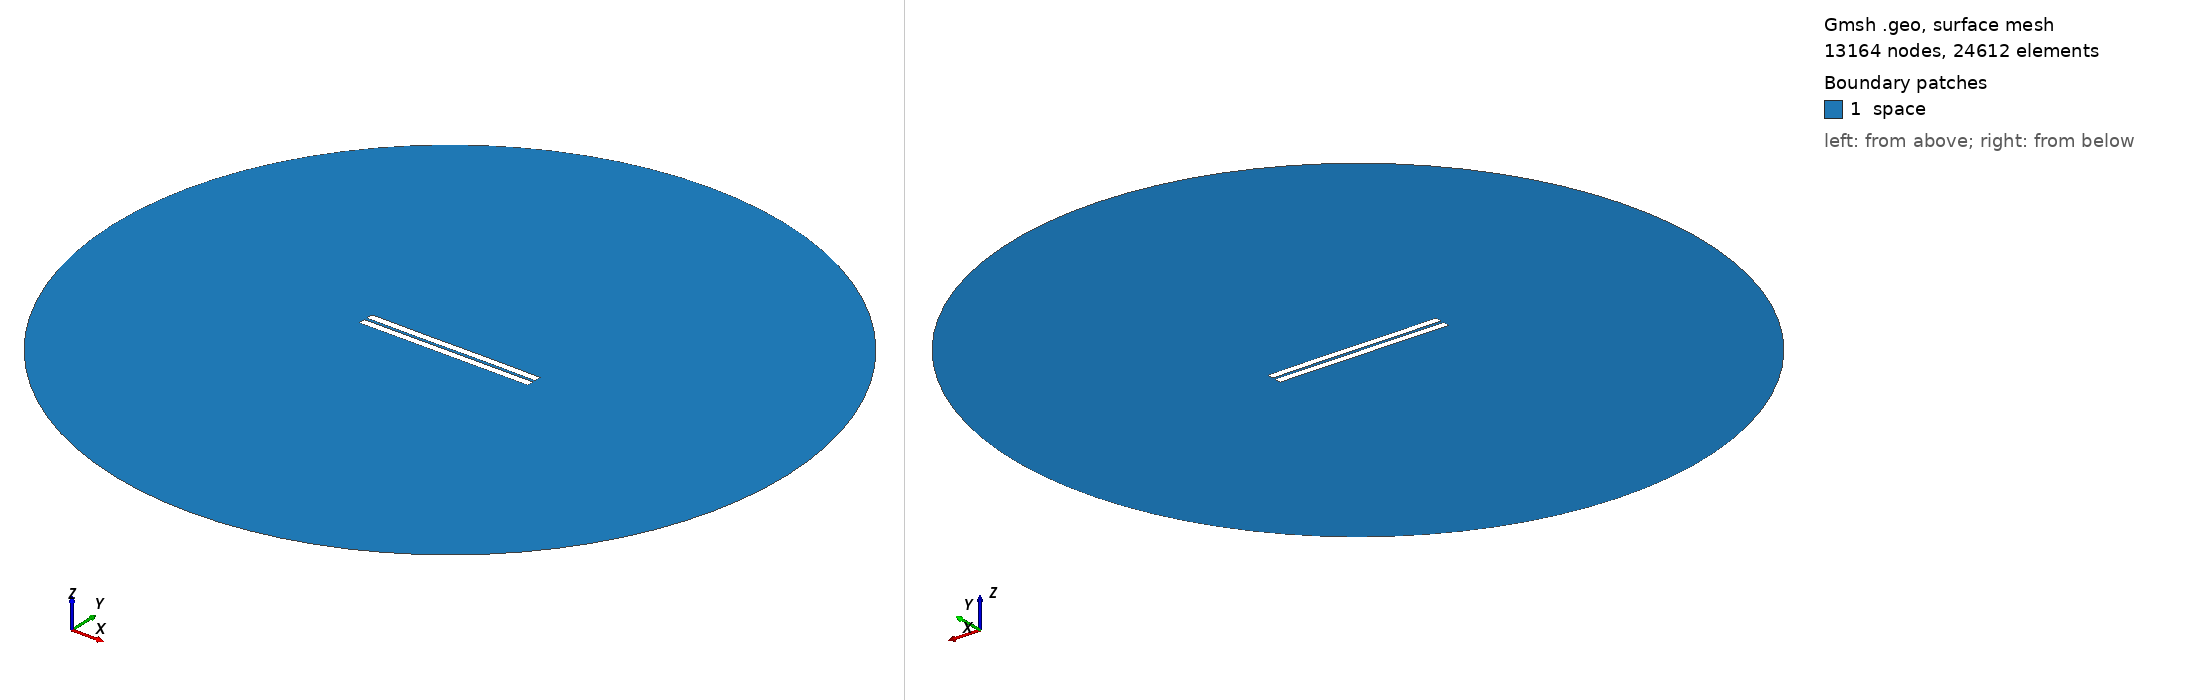

Gmsh geometry script, surface-meshed: 13164 nodes, 24612 surface elements. Boundary patches (legend numbers): 1 space. Left view from above one corner, right view from below the opposite corner. Legend entries are the model's physical surfaces. The drawing asked Gmsh for element sizes between 1% and 20% of the model's largest extent; the script's own settings can give other sizes.

=== 808.geo (drawn) ===
//---------------------------------------
// Geometry kernel
//---------------------------------------

SetFactory("OpenCASCADE");



//---------------------------------------
// Parameters of the geometry
//---------------------------------------

// Overetch of the upper plate
overetch = 0.0;

// Distance between the plates
distance = 1.75;

// Discretization over the x axis (for the deformation)
nx = 50; 

// Length of the plate
L = 100 - overetch; 

// Number of modes
n = 4; 

// 1st mode coefficient
coeff(1) = -0.075;
beta(1) = 0.596864 * 3.1415926535 / L;

// 2nd mode coefficient
coeff(2) = 0.0;
beta(2) = 1.49418 * 3.1415926535 / L;

// 3rd mode coefficient
coeff(3) = -0.075;
beta(3) = 2.50025 * 3.1415926535 / L;

// 4th mode coefficient
coeff(4) = 0.0;
beta(4) = 3.49999 * 3.1415926535 / L;



//---------------------------------------
// Upper plate (deformed rectangle)
//---------------------------------------

// Coordiantes of the upper plate
xmin = -50;
xmax = 50 - overetch;

// Height of the upper plate
yheight = 4 - 2 * overetch;

// Indexes of the points
UpperID[] = {};
LowerID[] = {};
LeftID[] = {};
RightID[] = {};

// Point index
p = 1;

// Horizontal edges
For i In {1:nx}
    x = xmin + (i-1)*(xmax - xmin)/(nx-1);

    y_bottom = distance / 2 + overetch;
    For j In {1:n}
        C = (Cosh(beta(j)*L) + Cos(beta(j)*L)) / (Sinh(beta(j)*L) + Sin(beta(j)*L));
        y_bottom  = y_bottom + coeff(j) * (Cosh(beta(j)*(x+50)) - Cos(beta(j)*(x+50)) - C * (Sinh(beta(j)*(x+50)) - Sin(beta(j)*(x+50))));
    EndFor

    y_top = y_bottom + yheight;

    Point(p) = {x, y_top, 0, 1.0};
    UpperID[i] = p;
    p = p + 1;

    Point(p) = {x, y_bottom, 0, 1.0};
    LowerID[i] = p;
    p = p + 1;
EndFor

// Create point lists
UpperPts[] = {}; LowerPts[] = {};
For i In {1:nx}
  UpperPts[] += {UpperID[i]};
  LowerPts[] += {LowerID[i]};
EndFor

// Build splines
Spline(1) = {UpperPts[]};
Spline(2) = {LowerPts[]};
Line(3) = {LowerPts[nx-1], UpperPts[nx-1]};
Line(4) = {LowerPts[0], UpperPts[0]};

// Build the plane surface
Curve Loop(1) = {2, 3, -1, -4};
Plane Surface(1) = {1};



//---------------------------------------
// Lower plate (rectangle)
//---------------------------------------

// Vertices
Point(1001) = {-50, -1, 0, 1.0};
Point(1002) = { 50, -1, 0, 1.0};
Point(1003) = { 50,  -5, 0, 1.0};
Point(1004) = {-50,  -5, 0, 1.0};

// Edges
Line(5) = {1001, 1002};
Line(6) = {1002, 1003};
Line(7) = {1003, 1004};
Line(8) = {1004, 1001};

// Plane surface
Line Loop(2) = {5, 6, 7, 8};
Plane Surface(2) = {2}; 



//---------------------------------------
// Outer (fictious) boundary
//---------------------------------------

// Points
Point(1005) = {0, 0, 0};       // Center
Point(1006) = {200, 0, 0};     // Start point
Point(1007) = {0, 200, 0};     // 90 degrees
Point(1008) = {-200, 0, 0};    // 180 degrees
Point(1009) = {0, -200, 0};    // 270 degrees

// Circle arcs (each needs start, center, end)
Circle(9) = {1006, 1005, 1007};
Circle(10) = {1007, 1005, 1008};
Circle(11) = {1008, 1005, 1009};
Circle(12) = {1009, 1005, 1006};

// Plane surface for the entire domain
Curve Loop(3) = {9, 10, 11, 12};
Surface(3) = {3};

// Subtract the plates from the whole domain to obtain the actual domain where we want to solve the equations
BooleanDifference{ Surface{3}; Delete; }{ Surface{1}; Surface{2}; Delete; }




//---------------------------------------
// Transfinite Lines/Curves
//---------------------------------------

// Set the number of points on the boundaries
r = 7;

// Plates
Transfinite Curve {1, 2} = 50*r Using Progression 1;
Transfinite Curve {3, 4} = 2*r Using Progression 1;
Transfinite Line {5, 7} = 50*r Using Progression 1;
Transfinite Line {6, 8} = 2*r Using Progression 1;

// Outer boundary
Transfinite Line {9, 10, 11, 12} = 20 Using Progression 1;



//---------------------------------------
// Physical groups
//---------------------------------------                

// Physical curves (boundaries)
Physical Line("force_segment", 10) = {2};
Physical Line("upper_plate", 11) = {1, 3, 4};
Physical Line("lower_plate", 12) = {5, 6, 7, 8};
Physical Line("boundary", 20) = {9, 10, 11, 12};

// Physical Surfaces
Physical Surface("space", 30) = {3};



//---------------------------------------
// 6. Generate the Mesh
//---------------------------------------

// 2D mesh generation
Mesh 2;
